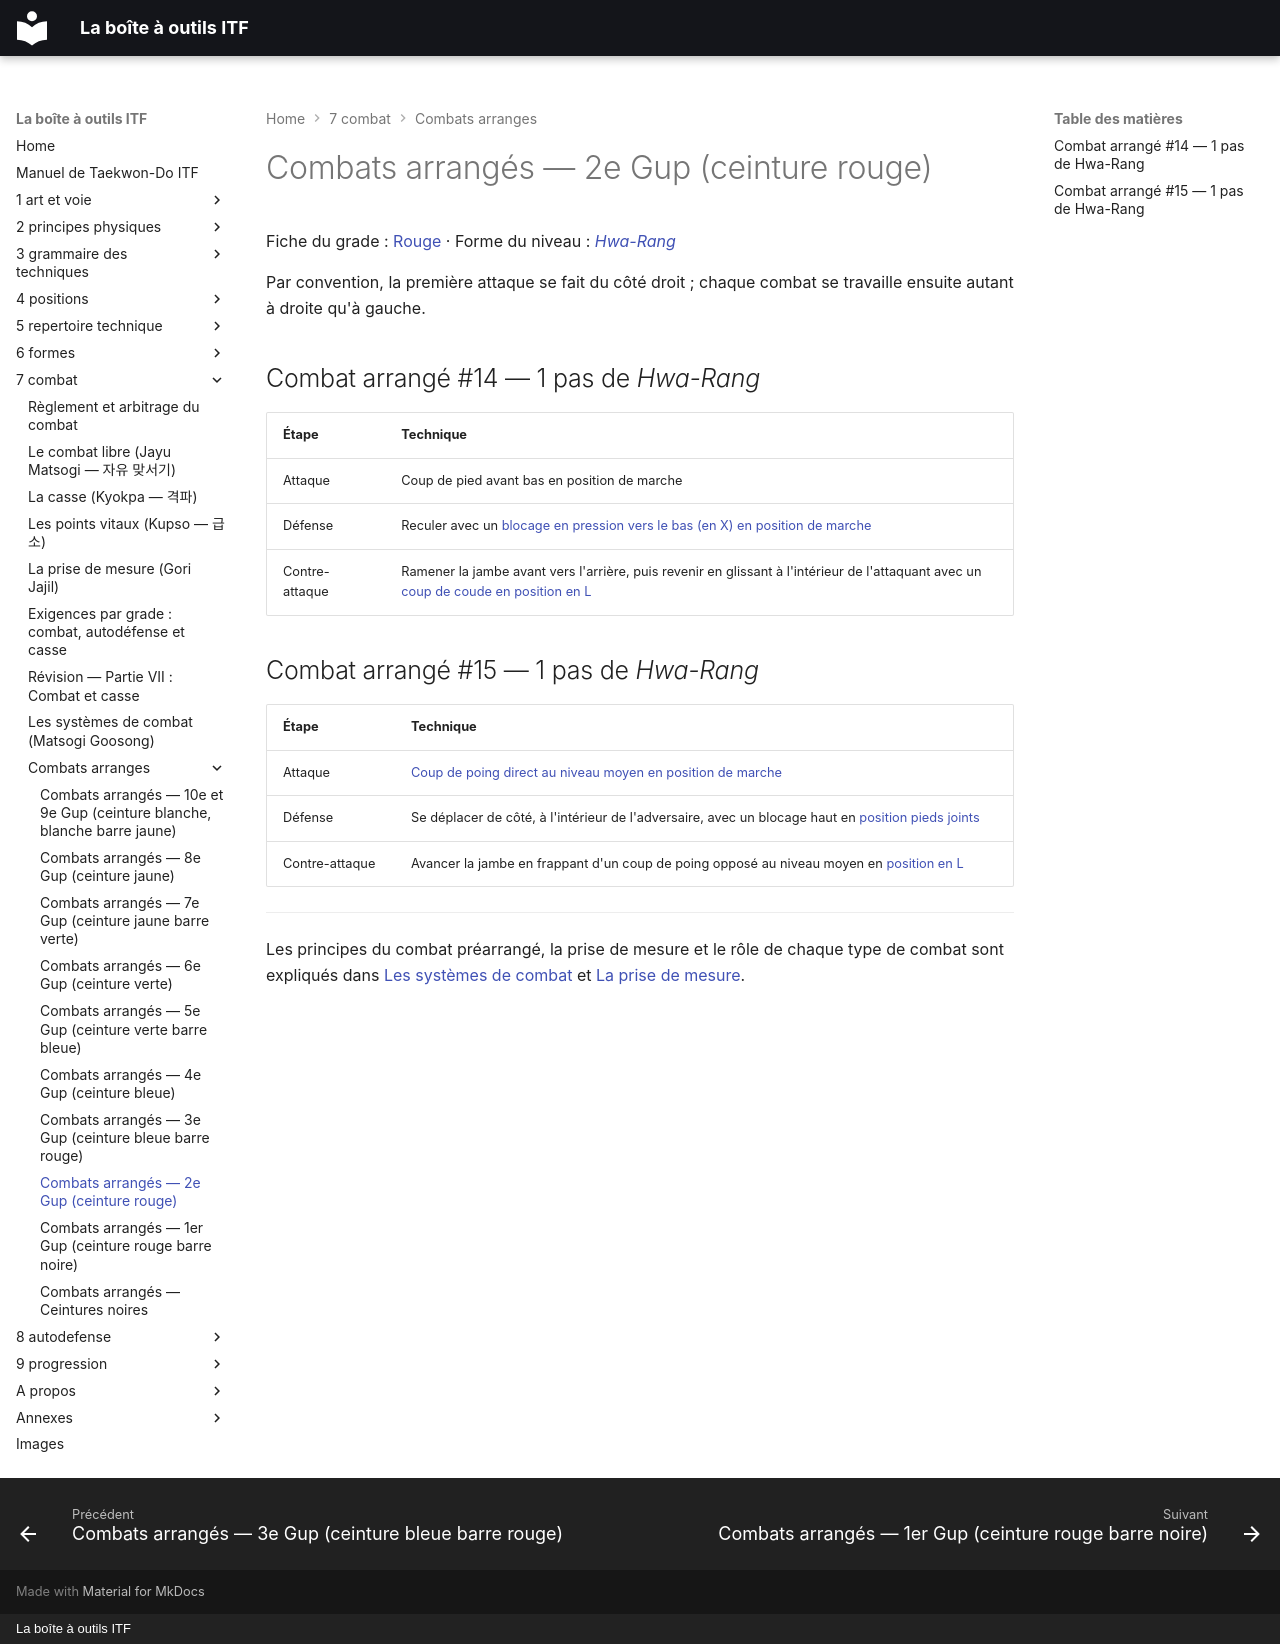

repository: yvmori1/La-boite-outils-ITF · page: 7-combat/combats-arranges/08_2e-Gup/index.html · generator: mkdocs · copyright: La boîte à outils ITF

# Combats arrangés — 2e Gup (ceinture rouge)

Fiche du grade : [Rouge](../../9-progression/ceintures/09_Rouge.md) · Forme du niveau : [*Hwa-Rang*](../../6-formes/fiches/hwa-rang.md)

Par convention, la première attaque se fait du côté droit ; chaque combat se travaille ensuite autant à droite qu'à gauche.

## Combat arrangé #14 — 1 pas de *Hwa-Rang*

| Étape | Technique |
| :--- | :--- |
| Attaque | Coup de pied avant bas en position de marche |
| Défense | Reculer avec un [blocage en pression vers le bas (en X) en position de marche](../../5-repertoire-technique/combinees/Gunnun-So-Kyocha-Joomuk-Noollo-Makgi.md) |
| Contre-attaque | Ramener la jambe avant vers l'arrière, puis revenir en glissant à l'intérieur de l'attaquant avec un [coup de coude en position en L](../../5-repertoire-technique/combinees/Niunja-So-Yop-Palkup-Tulgi.md) |

## Combat arrangé #15 — 1 pas de *Hwa-Rang*

| Étape | Technique |
| :--- | :--- |
| Attaque | [Coup de poing direct au niveau moyen en position de marche](../../5-repertoire-technique/combinees/Gunnun-So-Kaunde-Jirugi.md) |
| Défense | Se déplacer de côté, à l'intérieur de l'adversaire, avec un blocage haut en [position pieds joints](../../4-positions/fiches/Moa-Sogi.md) |
| Contre-attaque | Avancer la jambe en frappant d'un coup de poing opposé au niveau moyen en [position en L](../../4-positions/fiches/Niunja-Sogi.md) |


---

Les principes du combat préarrangé, la prise de mesure et le rôle de chaque type de combat sont expliqués dans [Les systèmes de combat](../systemes-de-combat.md) et [La prise de mesure](../prise-de-mesure.md).
